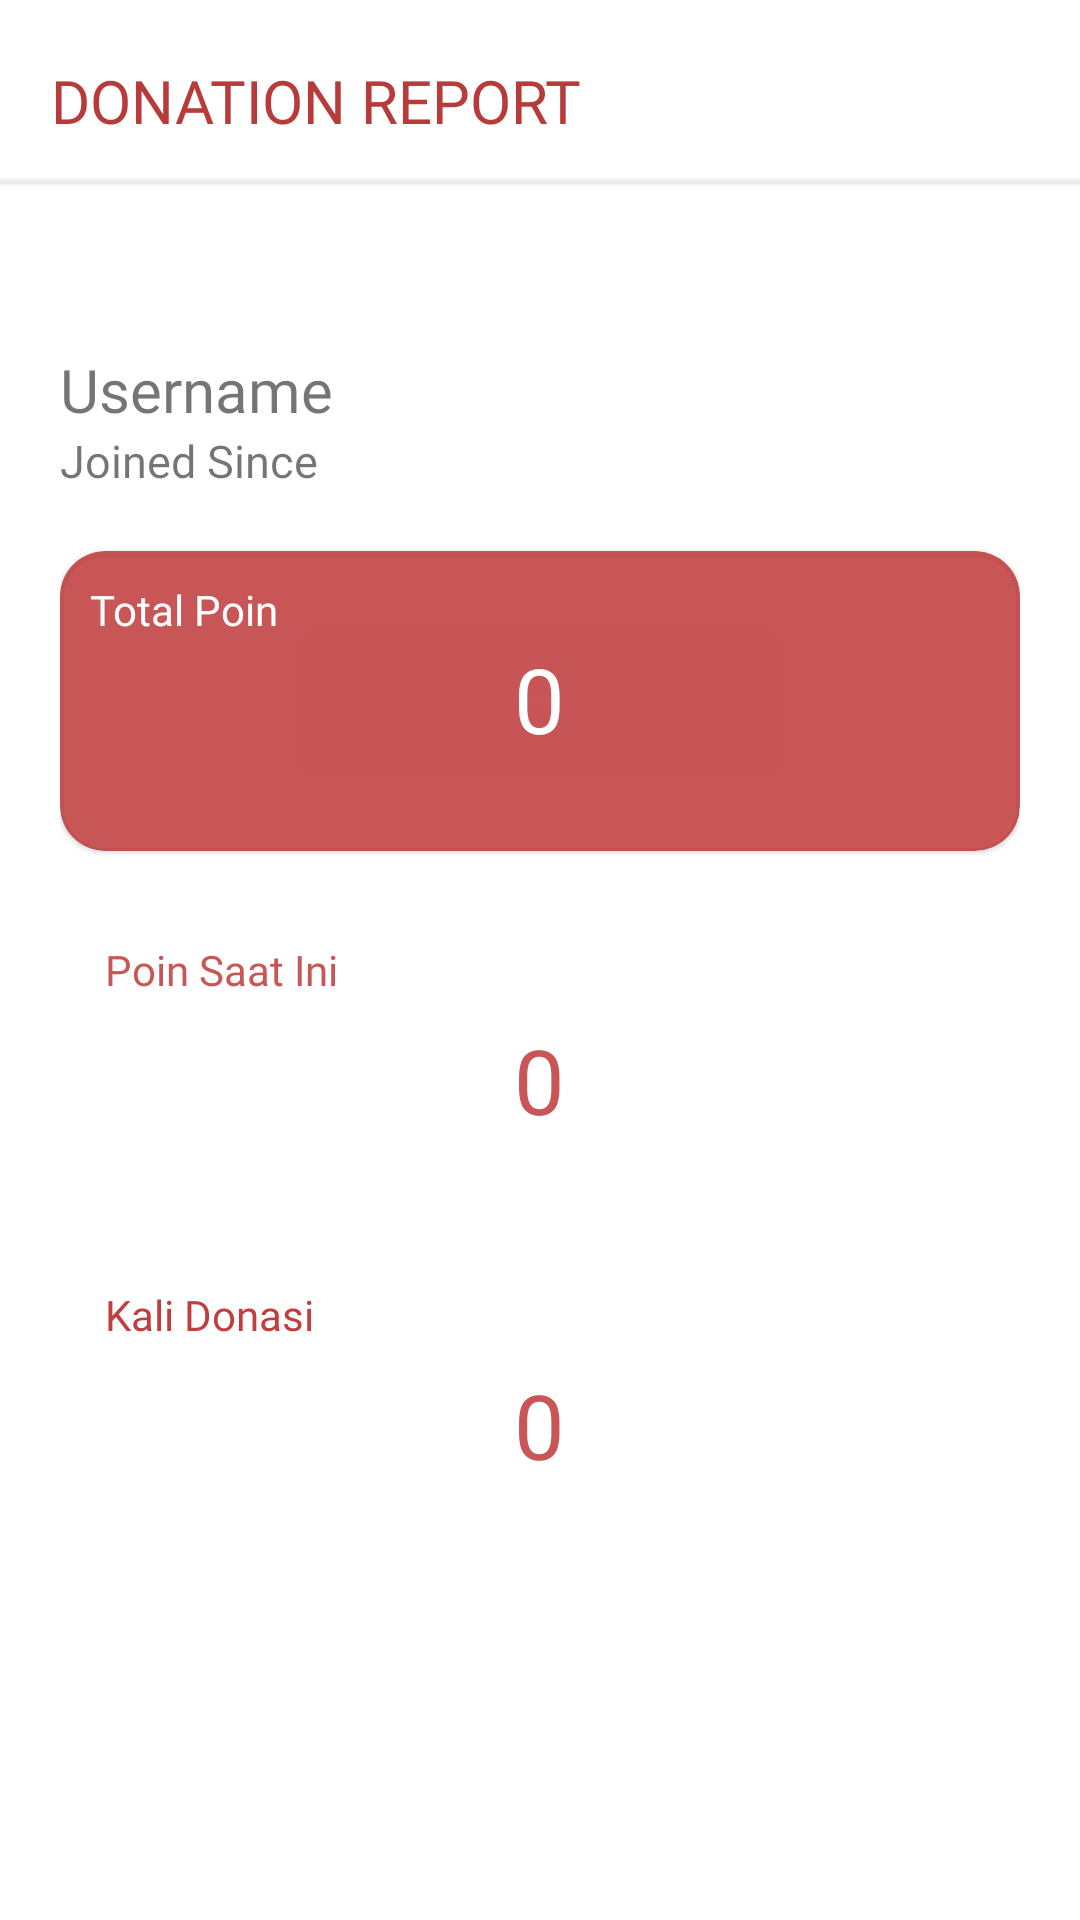

Android layout source for this screen:
<!-- AndroidManifest.xml: application theme Theme.Turahan -->
<!-- res/layout/activity_donation_report.xml -->
<?xml version="1.0" encoding="utf-8"?>
<RelativeLayout xmlns:android="http://schemas.android.com/apk/res/android"
    xmlns:app="http://schemas.android.com/apk/res-auto"
    xmlns:tools="http://schemas.android.com/tools"
    android:layout_width="match_parent"
    android:layout_height="match_parent"
    tools:context=".user.profile.DonationReport">

    <TextView
        android:id="@+id/dhAppBar"
        android:layout_width="wrap_content"
        android:layout_height="wrap_content"
        android:layout_marginStart="17dp"
        android:layout_marginTop="20dp"
        android:layout_marginEnd="20dp"
        android:fontFamily="@font/montserrat_medium"
        android:text="DONATION REPORT"
        android:textColor="#B83B3B"
        android:textSize="20sp" />

    <View
        android:layout_width="match_parent"
        android:layout_height="1dp"
        android:layout_below="@id/dhAppBar"
        android:layout_marginTop="13dp"
        android:background="#EDEDED"
        android:elevation="1dp" />

    <RelativeLayout
        android:layout_width="match_parent"
        android:layout_height="wrap_content"
        android:layout_centerInParent="true"
        android:padding="20dp">

        <TextView
            android:id="@+id/tvUname"
            android:layout_width="wrap_content"
            android:layout_height="wrap_content"
            android:fontFamily="@font/montserrat_semibold"
            android:text="Username"
            android:textSize="20sp" />

        <TextView
            android:id="@+id/tvTglGabung"
            android:layout_width="wrap_content"
            android:layout_height="wrap_content"
            android:layout_below="@id/tvUname"
            android:fontFamily="@font/montserrat"
            android:text="Joined Since"
            android:textSize="15sp" />

        <com.google.android.material.card.MaterialCardView
            android:id="@+id/cvTPoin"
            android:layout_width="match_parent"
            android:layout_height="100dp"
            android:layout_below="@id/tvTglGabung"
            android:layout_marginTop="20dp"
            android:layout_marginBottom="10dp"
            app:cardBackgroundColor="@color/red_maron"
            app:cardCornerRadius="15dp">

            <RelativeLayout
                android:layout_width="match_parent"
                android:layout_height="match_parent"
                android:padding="10dp">

                <TextView
                    android:id="@+id/totaldonasi"
                    android:layout_width="wrap_content"
                    android:layout_height="wrap_content"
                    android:fontFamily="@font/montserrat_medium"
                    android:text="Total Poin"
                    android:textColor="@color/white" />

                <TextView
                    android:id="@+id/tvTotalDonasi"
                    android:layout_width="wrap_content"
                    android:layout_height="wrap_content"
                    android:layout_below="@id/totaldonasi"
                    android:layout_centerHorizontal="true"
                    android:fontFamily="@font/montserrat_medium"
                    android:text="0"
                    android:textColor="@color/white"
                    android:textSize="30sp" />

            </RelativeLayout>

        </com.google.android.material.card.MaterialCardView>

        <com.google.android.material.card.MaterialCardView
            android:id="@+id/cvPoinSekarang"
            android:layout_width="match_parent"
            android:layout_height="100dp"
            android:layout_below="@id/cvTPoin"
            android:layout_marginStart="5dp"
            android:layout_marginTop="10dp"
            android:layout_marginEnd="5dp"
            android:layout_marginBottom="5dp"
            app:cardBackgroundColor="@color/white"
            app:cardCornerRadius="15dp">

            <RelativeLayout
                android:layout_width="match_parent"
                android:layout_height="match_parent"
                android:padding="10dp">

                <TextView
                    android:id="@+id/poinsekarang"
                    android:layout_width="wrap_content"
                    android:layout_height="wrap_content"
                    android:fontFamily="@font/montserrat_medium"
                    android:text="Poin Saat Ini"
                    android:textColor="@color/red_maron" />

                <TextView
                    android:id="@+id/tvPoinSaatIni"
                    android:layout_width="wrap_content"
                    android:layout_height="wrap_content"
                    android:layout_below="@id/poinsekarang"
                    android:layout_centerHorizontal="true"
                    android:fontFamily="@font/montserrat_medium"
                    android:paddingStart="50dp"
                    android:paddingTop="7dp"
                    android:paddingEnd="50dp"
                    android:text="0"
                    android:textColor="@color/red_maron"
                    android:textSize="30sp" />

            </RelativeLayout>

        </com.google.android.material.card.MaterialCardView>

        <com.google.android.material.card.MaterialCardView
            android:id="@+id/cvKaliDonasi"
            android:layout_width="match_parent"
            android:layout_height="100dp"
            android:layout_below="@id/cvPoinSekarang"
            android:layout_marginStart="5dp"
            android:layout_marginTop="10dp"
            android:layout_marginEnd="5dp"
            android:layout_marginBottom="5dp"
            app:cardBackgroundColor="@color/white"
            app:cardCornerRadius="15dp">

            <RelativeLayout
                android:layout_width="match_parent"
                android:layout_height="match_parent"
                android:padding="10dp">

                <TextView
                    android:id="@+id/kalidonasi"
                    android:layout_width="wrap_content"
                    android:layout_height="wrap_content"
                    android:fontFamily="@font/montserrat_medium"
                    android:text="Kali Donasi"
                    android:textColor="@color/red_maroon" />

                <TextView
                    android:id="@+id/tvKaliDonasi"
                    android:layout_width="wrap_content"
                    android:layout_height="wrap_content"
                    android:layout_below="@id/kalidonasi"
                    android:layout_centerHorizontal="true"
                    android:fontFamily="@font/montserrat_medium"
                    android:paddingStart="50dp"
                    android:paddingTop="7dp"
                    android:paddingEnd="50dp"
                    android:text="0"
                    android:textColor="@color/red_maron"
                    android:textSize="30sp" />

            </RelativeLayout>

        </com.google.android.material.card.MaterialCardView>

    </RelativeLayout>

</RelativeLayout>
<!-- resources referenced by this layout -->
<resources>
  <color name="red_maron">#DFC03E3E</color>
  <color name="red_maroon">#C03E3E</color>
  <color name="white">#FFFFFFFF</color>
  <style name="Theme.Turahan" parent="Theme.MaterialComponents.Light.NoActionBar">
          
          <item name="colorPrimary">@color/purple_500</item>
          <item name="colorPrimaryVariant">@color/purple_700</item>
          <item name="colorOnPrimary">@color/white</item>
          
          <item name="colorSecondary">@color/teal_200</item>
          <item name="colorSecondaryVariant">@color/teal_700</item>
          <item name="colorOnSecondary">@color/black</item>
          
          <item name="android:statusBarColor">?attr/colorPrimaryVariant</item>
          
          <item name="bottomSheetDialogTheme">@style/AppBottomSheetDialogTheme</item>
      </style>
  <color name="purple_500">#FF6200EE</color>
  <color name="purple_700">#FF3700B3</color>
  <color name="teal_200">#FF03DAC5</color>
  <color name="teal_700">#FF018786</color>
  <color name="black">#FF000000</color>
  <style name="AppBottomSheetDialogTheme" parent="Theme.Design.Light.BottomSheetDialog">
          <item name="bottomSheetStyle">@style/AppModalStyle</item>
      </style>
  <style name="AppModalStyle" parent="Widget.Design.BottomSheet.Modal">
          <item name="android:background">@drawable/fragmentcorners</item>
      </style>
</resources>
